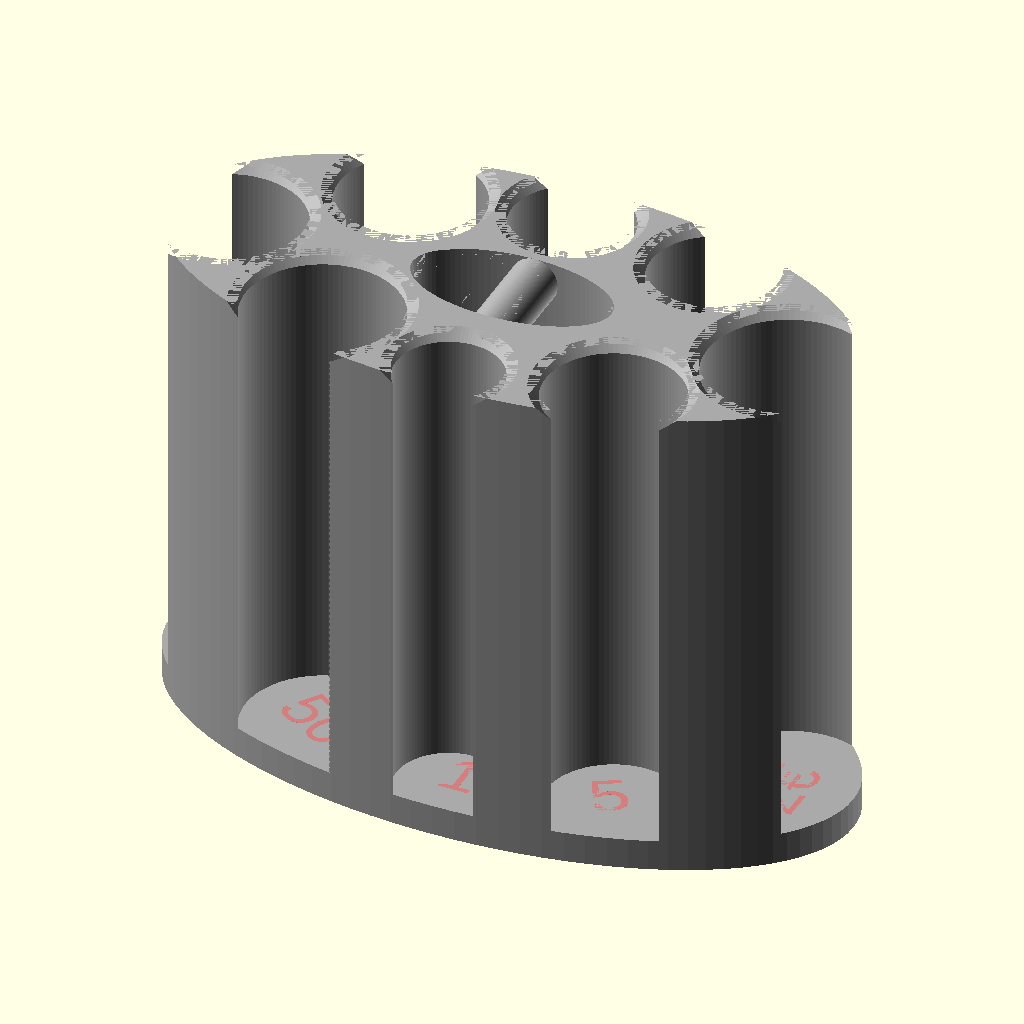
Cell 1: rendered with the file's own defaults.
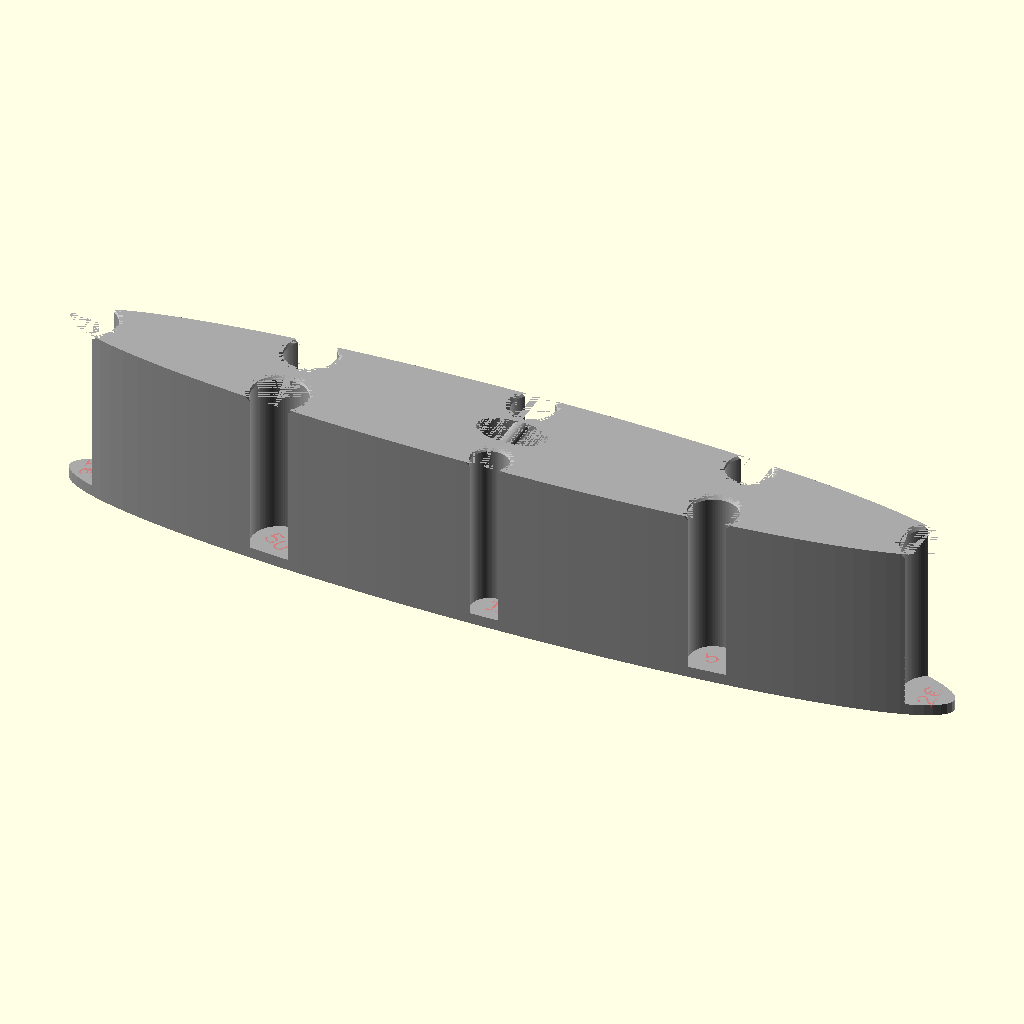
Cell 2: X = 400 (everything else at default).
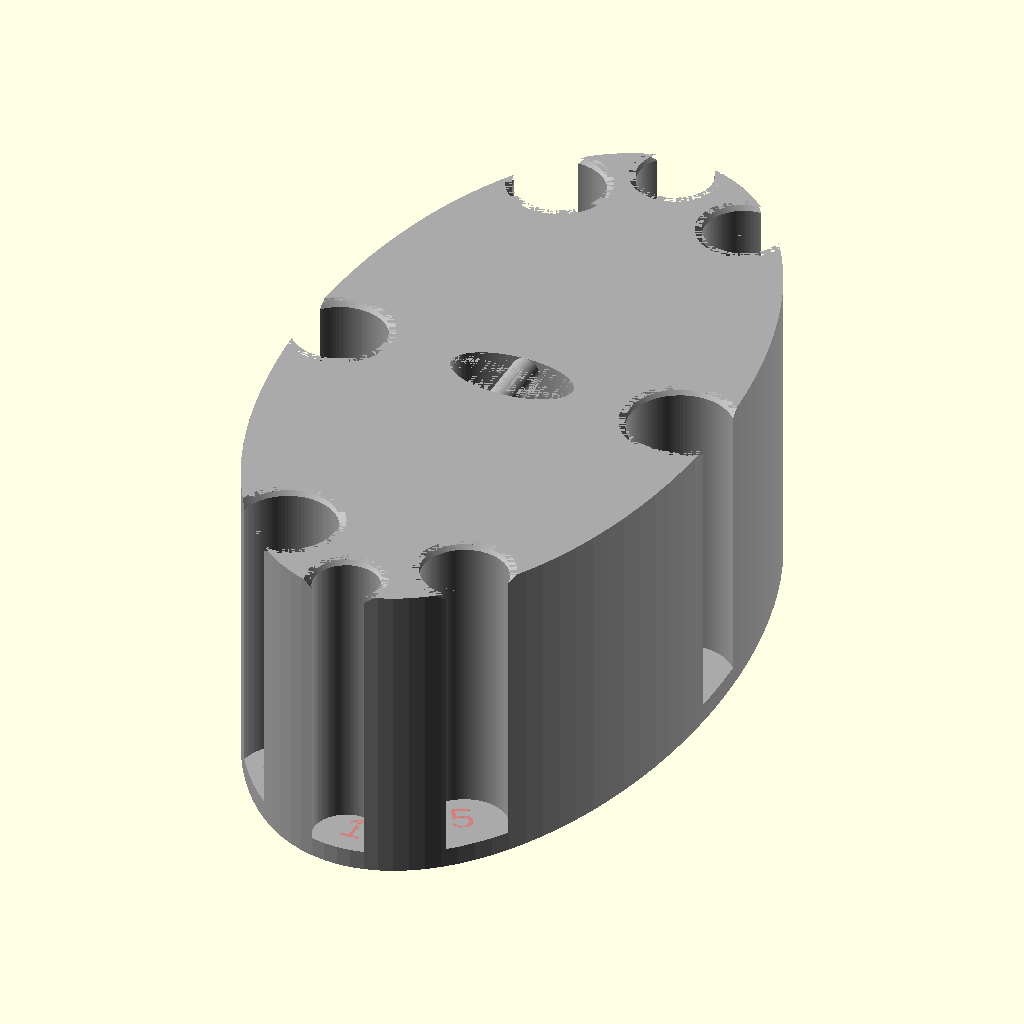
Cell 3: the same model with Y = 200.
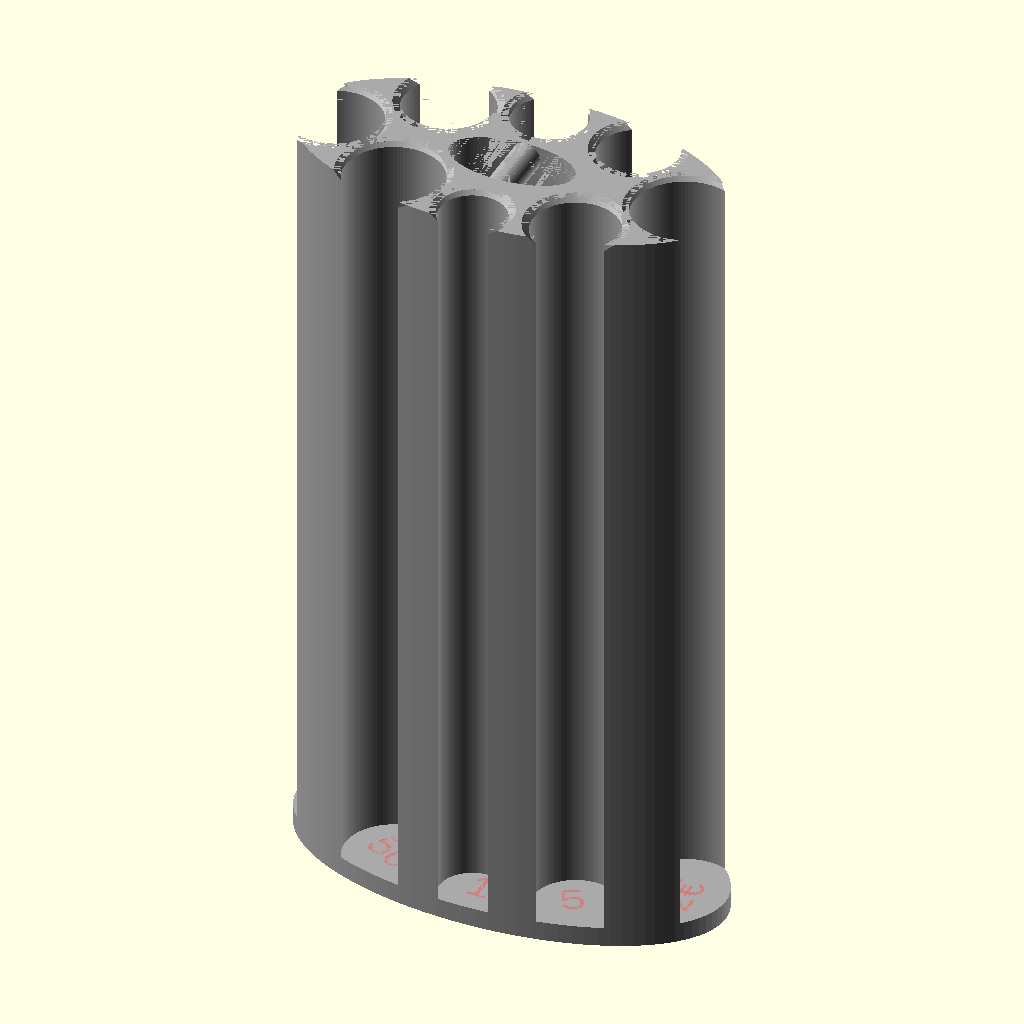
Cell 4: Z = 200 (everything else at default).
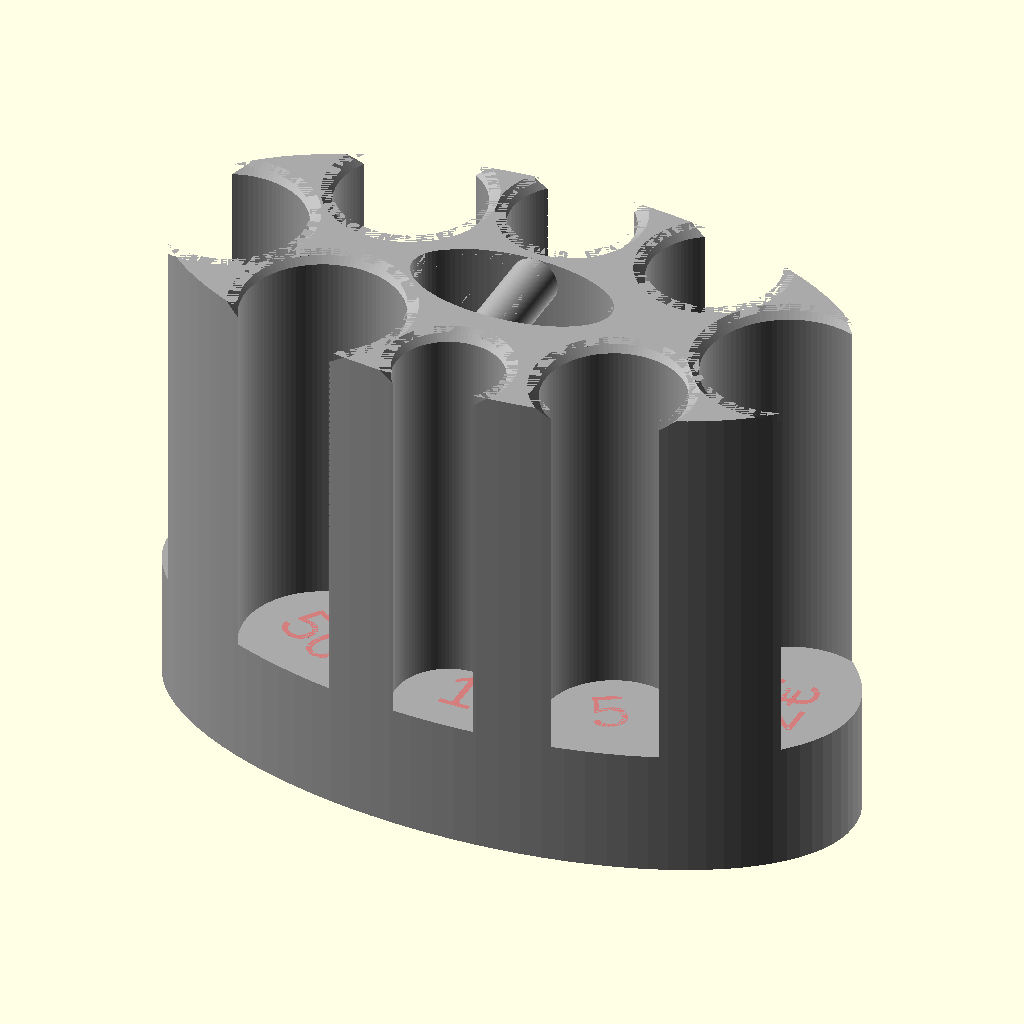
Cell 5 — ZB set to 20, the other parameters unchanged.
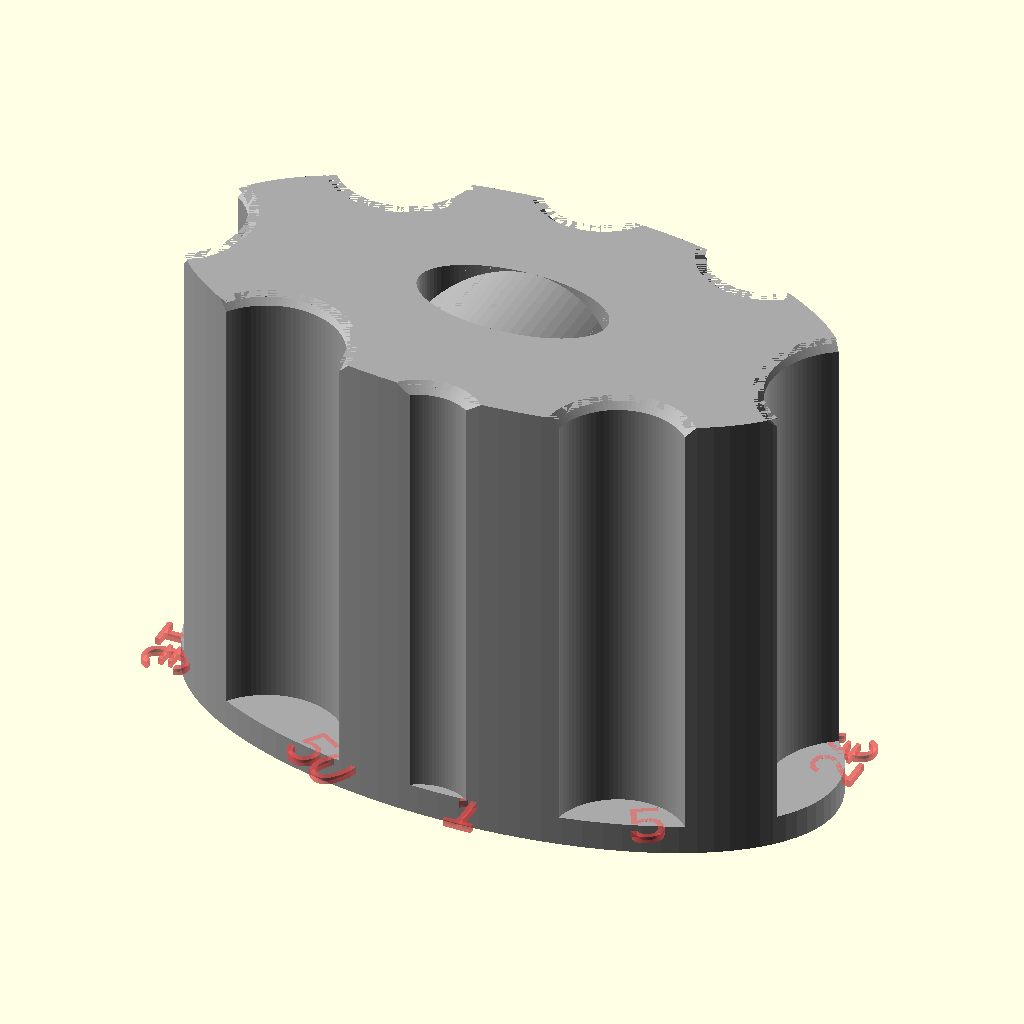
Cell 6 — A set to 15, the other parameters unchanged.
The same orthographic view direction (rotation 55°, 0°, 25°; colour scheme Cornfield) for every cell, with the view re-fitted per cell, so scale and position can differ between cells.
Source of the model, inputs/thingiverse/files/thing-3501853/files/Euro-Box.scad:


/* [Parameter] */
// Länge X
X=110;   // [10:1:400]
// Breite Y
Y=55;    // [10:1:200]
// Höhe Z
Z=80;    // [10:1:200]
//Boden ZB
ZB=5;    // [1:1:20]
//Abstand
A=2.5;   // [1:1:15]
// Tolleranz
T=0.6;   // [0.05:0.05:2]
//Grad
G=2;      // [0.1:0.1:5]

/* [Muenzen] */
// sortiert (sonst: optimiert)
sort=false;  
t1  ="1";
d1  = 16.3;  // [10:0.1:30]
t2  ="2";
d2  = 18.6;  // [10:0.1:30]
t5  ="5";
d5  = 21.3;  // [10:0.1:30]
t10 ="10";
d10 = 19.7;  // [10:0.1:30]
t20 ="20";
d20 = 22.3;  // [10:0.1:30]
t50 ="50";
d50 = 24.2;  // [10:0.1:30]
t100="1€";
d100= 23.4;  // [10:0.1:30]
t200="2€";
d200= 25.7;  // [10:0.1:30]

/* [Druckereinstellungen] */
// Genauigkeit
$fn = 100;       // [0:1:1000]

// Coin-Slot
module slot(d=0) { 
    linear_extrude(height=Z-ZB+0.01) circle(d=d+T);
}    


// Main
ds=[d200,d1,d2,d5,d10,d20,d50,d100];
do=[d200,d10,d2,d20,d100,d50,d1,d5];
ts=[t200,t1,t2,t5,t10,t20,t50,t100];
to=[t200,t10,t2,t20,t100,t50,t1,t5];

d= (sort==true)? ds : do;
t= (sort==true)? ts : to;

alpha=[0,0+59,90,180-59,180,180+59,270,360-59];

color("darkgrey") union() {
    difference() {
    linear_extrude(height=Z) resize([X,Y])circle(d=X);
        for (i=[0:1:7]) {
          // Position am Rand bestimmen
          x1=   cos(alpha[i])*X/2;
          y1=   sin(alpha[i])*Y/2;  
          // Münzschächte nach innen versetzen
          x2=x1-cos(alpha[i])*(d[i]/2-A);
          y2=y1-sin(alpha[i])*(d[i]/2-A);
          translate([x2,y2,ZB]) slot(d[i]);
          // Textkoordinaten
          x3=x1-cos(alpha[i]+25*(len(t[i])))*(d[i]/2-A);
          y3=y1-sin(alpha[i]+25*(len(t[i])))*(d[i]/2-A);
          #translate([x3,y3,ZB-2*T+0.001]) rotate(alpha[i]+90)  linear_extrude(2*T) text(t[i],direction="ltr",size=8);
          // Gradierung
          color("black") translate([x2,y2,Z-G+0.001]) cylinder(r1=d[i]/2,r2=d[i]/2+G,h=G);
          // Mittelbohrung
          translate([0,0,-0.005]) linear_extrude(Z+0.01) scale([2,1,0]) circle(r=8);
        }
    }
    translate([0,8,Z-1.5*A]) rotate([90,0,0]) cylinder(r=1.5*A,h=16);
}
Customizer parameters (derived from the source; name, type, default, range or options):
X: number, default 110, range 10 to 400, step 1
Y: number, default 55, range 10 to 200, step 1
Z: number, default 80, range 10 to 200, step 1
ZB: number, default 5, range 1 to 20, step 1
A: number, default 2.5, range 1 to 15, step 1
T: number, default 0.6, range 0.05 to 2, step 0.05
G: number, default 2, range 0.1 to 5, step 0.1
sort: bool, default false
t1: string, default "1"
d1: number, default 16.3, range 10 to 30, step 0.1
t2: string, default "2"
d2: number, default 18.6, range 10 to 30, step 0.1
t5: string, default "5"
d5: number, default 21.3, range 10 to 30, step 0.1
t10: string, default "10"
d10: number, default 19.7, range 10 to 30, step 0.1
t20: string, default "20"
d20: number, default 22.3, range 10 to 30, step 0.1
t50: string, default "50"
d50: number, default 24.2, range 10 to 30, step 0.1
t100: string, default "1€"
d100: number, default 23.4, range 10 to 30, step 0.1
t200: string, default "2€"
d200: number, default 25.7, range 10 to 30, step 0.1
